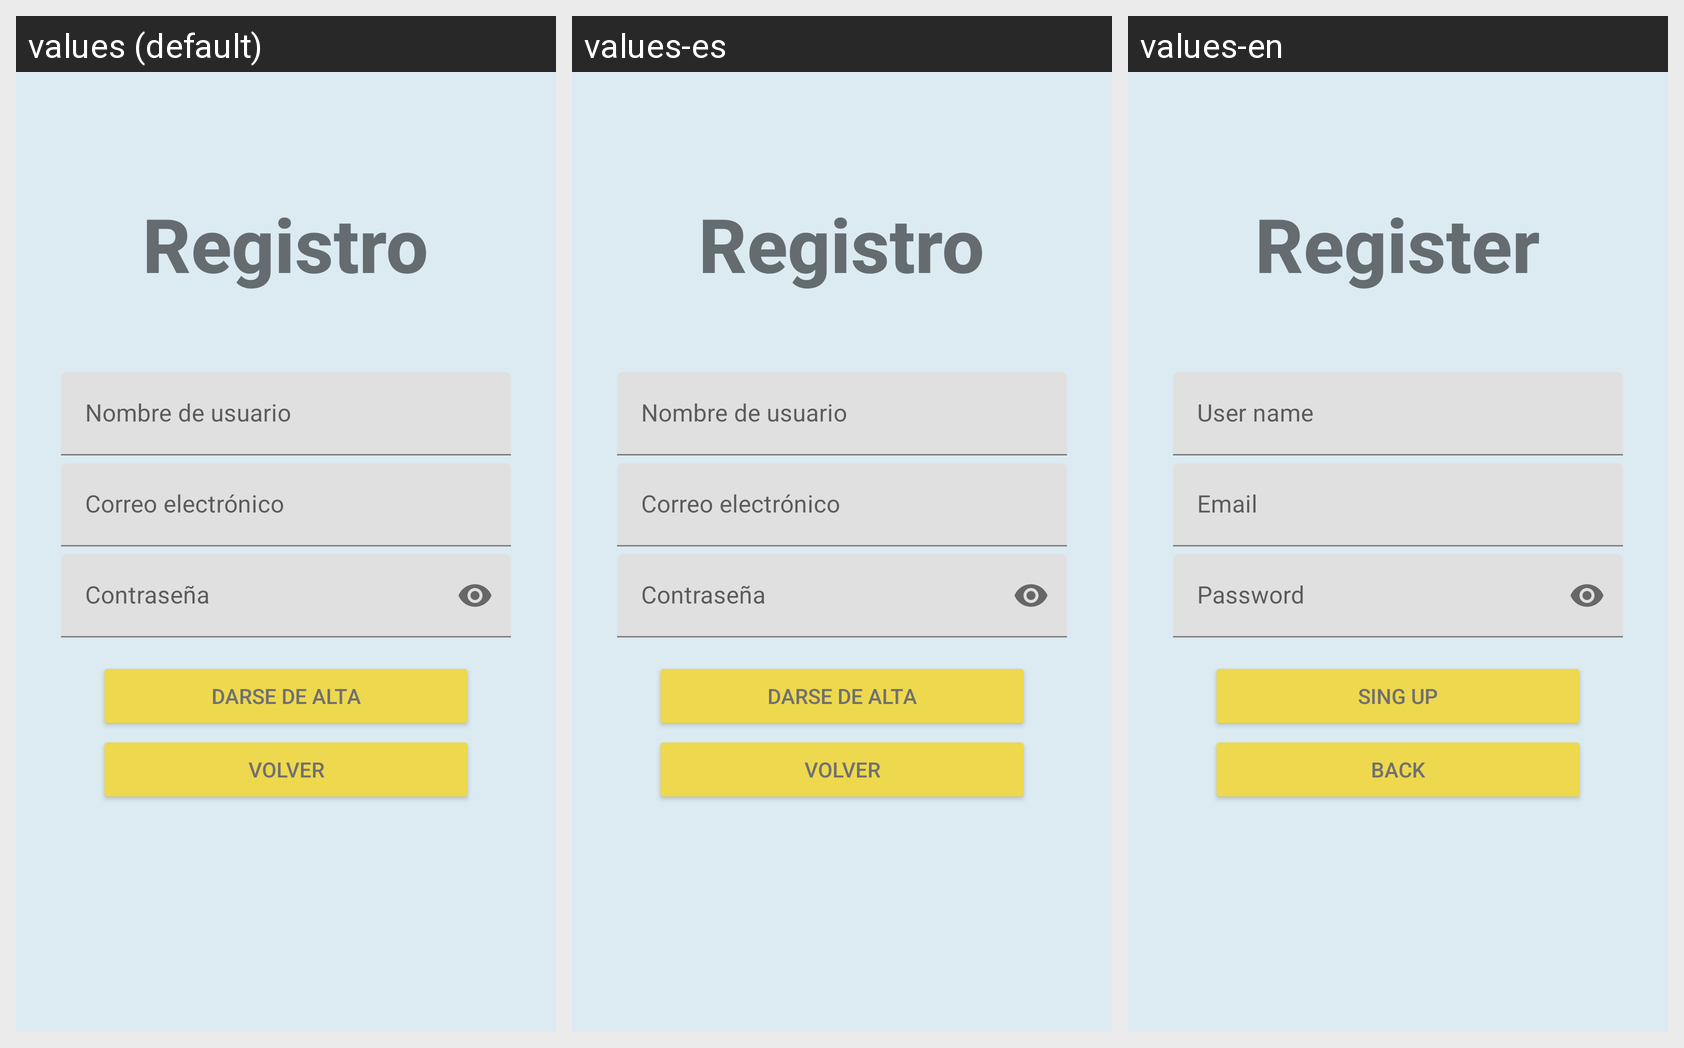

The same Android screen rendered under several of its app's locales, left to right. List the strings drawn on it with the default value and each locale's translation.
Android screen res/layout/activity_register.xml rendered under 3 locales, left to right: values (default), values-es, values-en. Device: Nexus 5 (rendered at 1080×1920; each locale shown at half size, 540×960, under a caption strip naming it); theme Theme.ProyectoOrganiceitor.
Strings drawn on this screen, with the default value and each locale's value (text and hints the layout hard-codes, and strings that could not be matched under every locale, appear in the picture but are not listed):

lab_nombre
  values: Nombre de usuario
  values-es: Nombre de usuario
  values-en: User name

lab_correo
  values: Correo electrónico
  values-es: Correo electrónico
  values-en: Email

lab_alta
  values: Darse de alta
  values-es: Darse de alta
  values-en: Sing up

lab_volver
  values: Volver
  values-es: Volver
  values-en: Back

lab_reg
  values: Registro
  values-es: Registro
  values-en: Register
